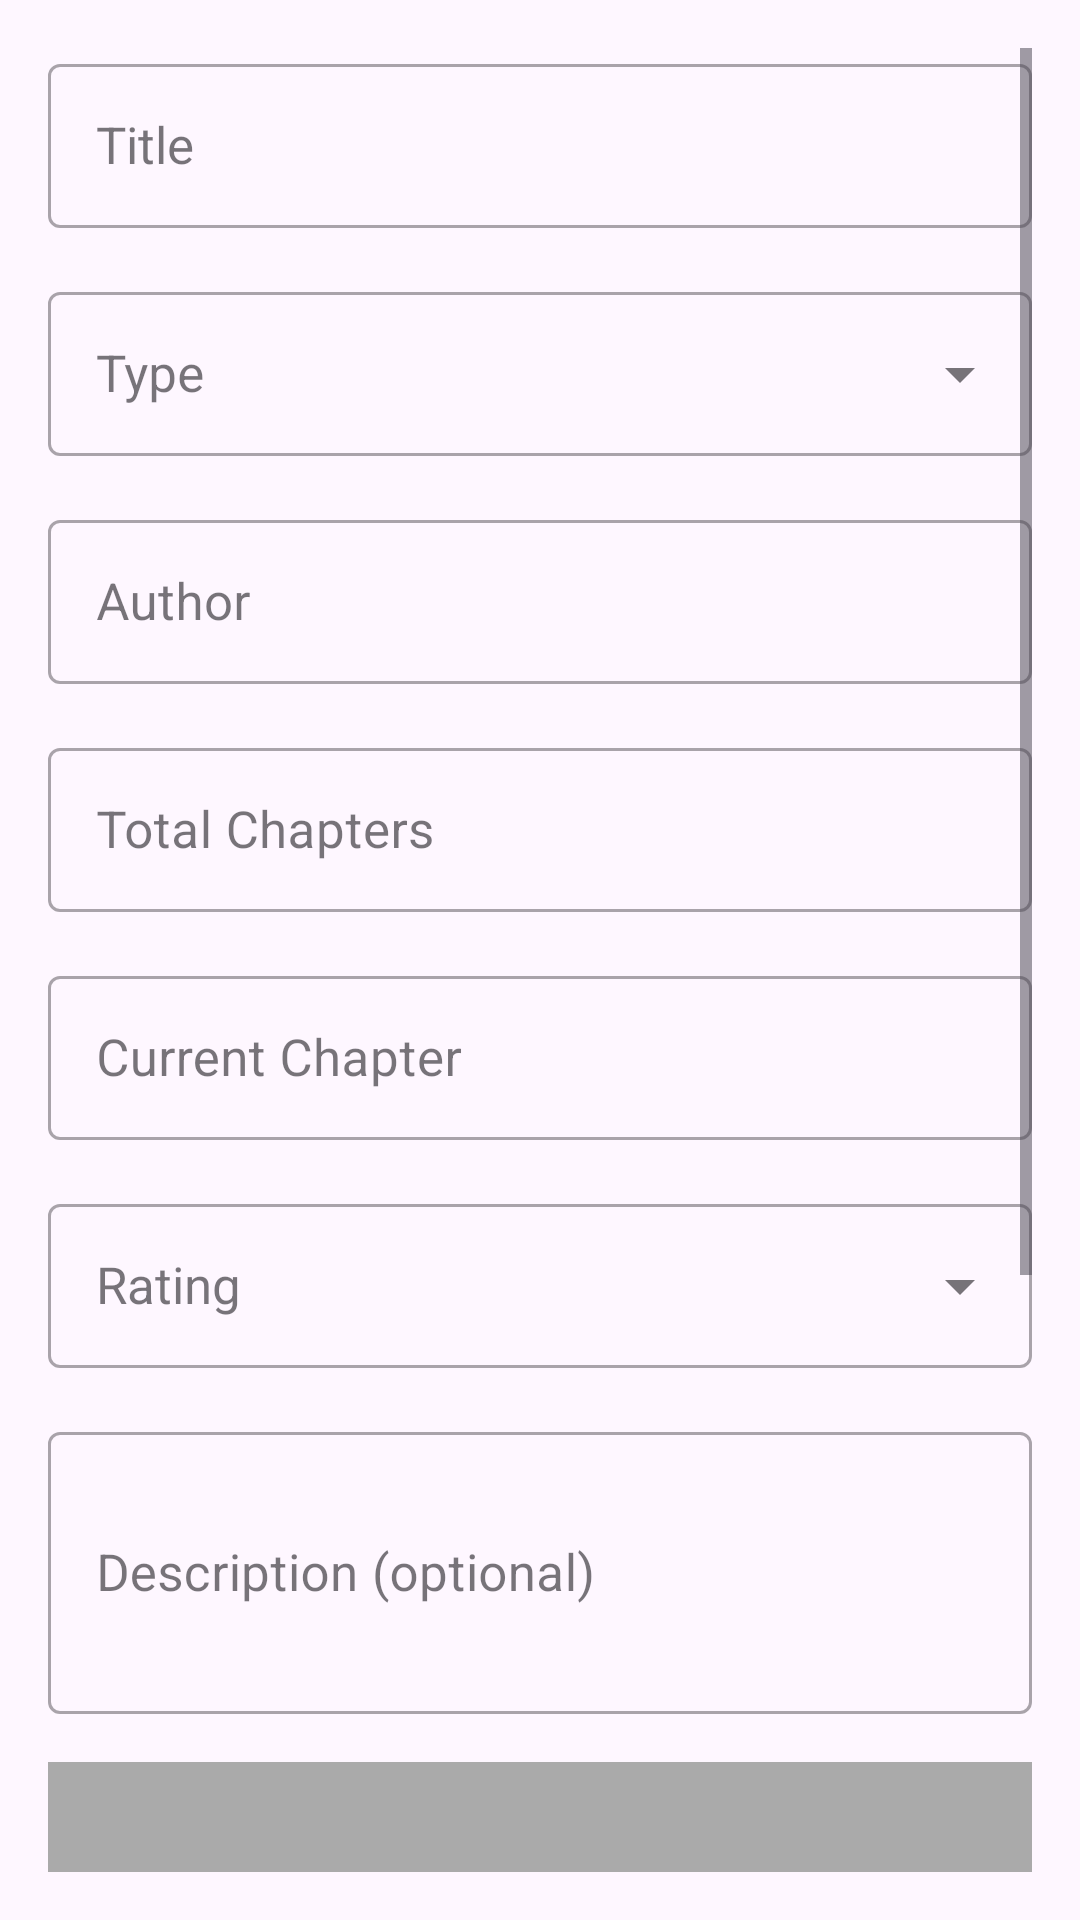

The Android layout XML behind this screen, and the referenced resources:
<!-- AndroidManifest.xml: application theme Theme.Asumanga -->
<!-- res/layout/fragment_edit.xml -->
<?xml version="1.0" encoding="utf-8"?>
<ScrollView
    xmlns:android="http://schemas.android.com/apk/res/android"
    xmlns:app="http://schemas.android.com/apk/res-auto"
    xmlns:tools="http://schemas.android.com/tools"
    android:layout_width="match_parent"
    android:layout_height="match_parent"
    android:padding="16dp"
    tools:context=".EditFragment">

    <LinearLayout
        android:layout_width="match_parent"
        android:layout_height="wrap_content"
        android:orientation="vertical">

        <com.google.android.material.textfield.TextInputLayout
            android:layout_width="match_parent"
            android:layout_height="wrap_content"
            android:hint="@string/title"
            style="@style/Widget.MaterialComponents.TextInputLayout.OutlinedBox">

            <com.google.android.material.textfield.MaterialAutoCompleteTextView
                android:id="@+id/input_title"
                android:layout_width="match_parent"
                android:layout_height="wrap_content"
                android:padding="16dp"
                android:textSize="17sp"
                android:inputType="textCapSentences" />

        </com.google.android.material.textfield.TextInputLayout>

        <com.google.android.material.textfield.TextInputLayout
            android:layout_width="match_parent"
            android:layout_height="wrap_content"
            android:layout_marginTop="16dp"
            android:hint="@string/type"
            app:endIconMode="dropdown_menu"
            style="@style/Widget.MaterialComponents.TextInputLayout.OutlinedBox">

            <com.google.android.material.textfield.MaterialAutoCompleteTextView
                android:id="@+id/dropdown_type"
                android:layout_width="match_parent"
                android:layout_height="wrap_content"
                android:padding="16dp"
                android:textSize="17sp"
                android:inputType="none"
                android:saveEnabled="false"/>

        </com.google.android.material.textfield.TextInputLayout>

        <com.google.android.material.textfield.TextInputLayout
            android:layout_width="match_parent"
            android:layout_height="wrap_content"
            android:layout_marginTop="16dp"
            android:hint="@string/author"
            style="@style/Widget.MaterialComponents.TextInputLayout.OutlinedBox">

            <com.google.android.material.textfield.TextInputEditText
                android:id="@+id/input_author"
                android:layout_width="match_parent"
                android:layout_height="wrap_content"
                android:padding="16dp"
                android:textSize="17sp"/>

        </com.google.android.material.textfield.TextInputLayout>

        <com.google.android.material.textfield.TextInputLayout
            android:layout_width="match_parent"
            android:layout_height="wrap_content"
            android:layout_marginTop="16dp"
            android:hint="@string/total_chapters"
            style="@style/Widget.MaterialComponents.TextInputLayout.OutlinedBox">

            <com.google.android.material.textfield.TextInputEditText
                android:id="@+id/input_total_chapters"
                android:layout_width="match_parent"
                android:layout_height="wrap_content"
                android:padding="16dp"
                android:textSize="17sp"
                android:inputType="number"/>

        </com.google.android.material.textfield.TextInputLayout>

        <com.google.android.material.textfield.TextInputLayout
            android:layout_width="match_parent"
            android:layout_height="wrap_content"
            android:layout_marginTop="16dp"
            android:hint="@string/current_chapter"
            style="@style/Widget.MaterialComponents.TextInputLayout.OutlinedBox">

            <com.google.android.material.textfield.TextInputEditText
                android:id="@+id/input_current_chapter"
                android:layout_width="match_parent"
                android:layout_height="wrap_content"
                android:padding="16dp"
                android:textSize="17sp"
                android:inputType="number"/>

        </com.google.android.material.textfield.TextInputLayout>

        <com.google.android.material.textfield.TextInputLayout
            android:layout_width="match_parent"
            android:layout_height="wrap_content"
            android:layout_marginTop="16dp"
            android:hint="@string/rating"
            app:endIconMode="dropdown_menu"
            style="@style/Widget.MaterialComponents.TextInputLayout.OutlinedBox">

            <com.google.android.material.textfield.MaterialAutoCompleteTextView
                android:id="@+id/dropdown_rating"
                android:layout_width="match_parent"
                android:layout_height="wrap_content"
                android:padding="16dp"
                android:textSize="17sp"
                android:inputType="none"
                android:saveEnabled="false"/>

        </com.google.android.material.textfield.TextInputLayout>

        <com.google.android.material.textfield.TextInputLayout
            android:layout_width="match_parent"
            android:layout_height="wrap_content"
            android:layout_marginTop="16dp"
            android:hint="@string/description_optional"
            style="@style/Widget.MaterialComponents.TextInputLayout.OutlinedBox">

            <com.google.android.material.textfield.TextInputEditText
                android:id="@+id/input_description"
                android:layout_width="match_parent"
                android:layout_height="wrap_content"
                android:minLines="3"
                android:padding="16dp"
                android:textSize="17sp"
                android:inputType="textMultiLine"/>

        </com.google.android.material.textfield.TextInputLayout>

        <ImageView
            android:id="@+id/cover_image"
            android:layout_width="match_parent"
            android:layout_height="180dp"
            android:layout_marginTop="16dp"
            android:scaleType="centerCrop"
            android:background="@android:color/darker_gray"
            android:contentDescription="@string/cover_image_placeholder"/>

        <Button
            android:id="@+id/button_select_image"
            android:layout_width="wrap_content"
            android:layout_height="wrap_content"
            android:text="@string/select_cover_image"
            android:layout_marginTop="8dp"/>

        <LinearLayout
            style="?android:attr/buttonBarStyle"
            android:layout_width="match_parent"
            android:layout_height="wrap_content"
            android:orientation="horizontal"
            android:layout_marginTop="24dp">

            <Button
                android:id="@+id/button_save"
                android:layout_width="match_parent"
                android:layout_height="wrap_content"
                android:layout_weight="1"
                android:text="@string/update" />

            <Button
                android:id="@+id/button_cancel"
                android:layout_width="match_parent"
                android:layout_height="wrap_content"
                android:layout_weight="1"
                android:text="@string/cancel"/>

        </LinearLayout>

        <Button
            android:id="@+id/button_delete"
            style="@style/Widget.MaterialComponents.Button.TextButton"
            android:layout_width="match_parent"
            android:layout_height="wrap_content"
            android:layout_marginTop="8dp"
            android:text="Eliminar"
            android:textColor="@android:color/holo_red_dark" />

    </LinearLayout>

</ScrollView>
<!-- resources referenced by this layout -->
<resources>
  <string name="author">Author</string>
  <string name="cancel">Cancel</string>
  <string name="cover_image_placeholder">Cover image placeholder</string>
  <string name="current_chapter">Current Chapter</string>
  <string name="description_optional">Description (optional)</string>
  <string name="rating">Rating</string>
  <string name="select_cover_image">Select Cover Image</string>
  <string name="title">Title</string>
  <string name="total_chapters">Total Chapters</string>
  <string name="type">Type</string>
  <string name="update">Update</string>
  <style name="Theme.Asumanga" parent="Base.Theme.Asumanga" />
  <style name="Base.Theme.Asumanga" parent="Theme.Material3.DayNight.NoActionBar">
          
          
      </style>
</resources>
